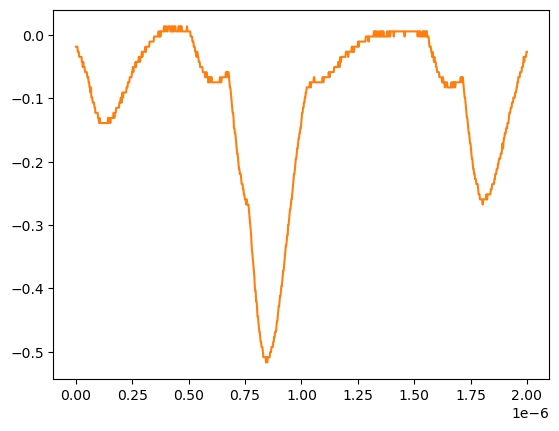

Values plotted in this chart, from the file beside it:
# KEYSIGHT TECHNOLOGIES, MSO-X 3024T, MY58262555, 07.30.2019051434
# time, 1
# 2024-07-24 15:48:27.445389
0.000000000000000000e+00, -1.839199999999999863e-02
2.002002002002001797e-09, -1.839199999999999863e-02
4.004004004004003593e-09, -1.839199999999999863e-02
6.006006006006005804e-09, -1.839199999999999863e-02
8.008008008008007187e-09, -2.643219999999999945e-02
1.001001001001000857e-08, -2.643219999999999945e-02
1.201201201201201161e-08, -2.643219999999999945e-02
1.401401401401401299e-08, -3.447240000000000026e-02
1.601601601601601437e-08, -3.447240000000000026e-02
1.801801801801801741e-08, -3.447240000000000026e-02
2.002002002002001714e-08, -3.447240000000000026e-02
2.202202202202202018e-08, -3.447240000000000026e-02
2.402402402402402322e-08, -3.447240000000000026e-02
2.602602602602602294e-08, -4.251259999999999761e-02
2.802802802802802598e-08, -4.251259999999999761e-02
3.003003003003002571e-08, -5.055280000000000190e-02
3.203203203203202875e-08, -4.251259999999999761e-02
3.403403403403403179e-08, -5.055280000000000190e-02
3.603603603603603482e-08, -5.055280000000000190e-02
3.803803803803803124e-08, -5.055280000000000190e-02
4.004004004004003428e-08, -5.859299999999999925e-02
4.204204204204203732e-08, -5.859299999999999925e-02
4.404404404404404036e-08, -5.859299999999999925e-02
4.604604604604604339e-08, -5.859299999999999925e-02
4.804804804804804643e-08, -5.859299999999999925e-02
5.005005005005004285e-08, -6.663320000000000354e-02
5.205205205205204589e-08, -6.663320000000000354e-02
5.405405405405404893e-08, -6.663320000000000354e-02
5.605605605605605196e-08, -7.467340000000000089e-02
5.805805805805805500e-08, -7.467340000000000089e-02
6.006006006006005142e-08, -8.271359999999999824e-02
6.206206206206205446e-08, -8.271359999999999824e-02
6.406406406406405750e-08, -9.075379999999999558e-02
6.606606606606606053e-08, -8.271359999999999824e-02
6.806806806806806357e-08, -9.879400000000000681e-02
7.007007007007006661e-08, -9.879400000000000681e-02
7.207207207207206965e-08, -9.879400000000000681e-02
7.407407407407407268e-08, -1.068339999999999984e-01
7.607607607607606249e-08, -1.068339999999999984e-01
7.807807807807806552e-08, -1.068339999999999984e-01
8.008008008008006856e-08, -1.068339999999999984e-01
8.208208208208207160e-08, -1.148740000000000039e-01
8.408408408408407464e-08, -1.148740000000000039e-01
8.608608608608607767e-08, -1.229149999999999965e-01
8.808808808808808071e-08, -1.229149999999999965e-01
9.009009009009008375e-08, -1.229149999999999965e-01
9.209209209209208679e-08, -1.229149999999999965e-01
9.409409409409408982e-08, -1.229149999999999965e-01
9.609609609609609286e-08, -1.229149999999999965e-01
9.809809809809808266e-08, -1.309549999999999881e-01
1.001001001001000857e-07, -1.309549999999999881e-01
1.021021021021020887e-07, -1.389950000000000074e-01
1.041041041041040918e-07, -1.309549999999999881e-01
1.061061061061060948e-07, -1.389950000000000074e-01
1.081081081081080979e-07, -1.389950000000000074e-01
1.101101101101101009e-07, -1.389950000000000074e-01
1.121121121121121039e-07, -1.389950000000000074e-01
1.141141141141141070e-07, -1.389950000000000074e-01
... 942 more rows
